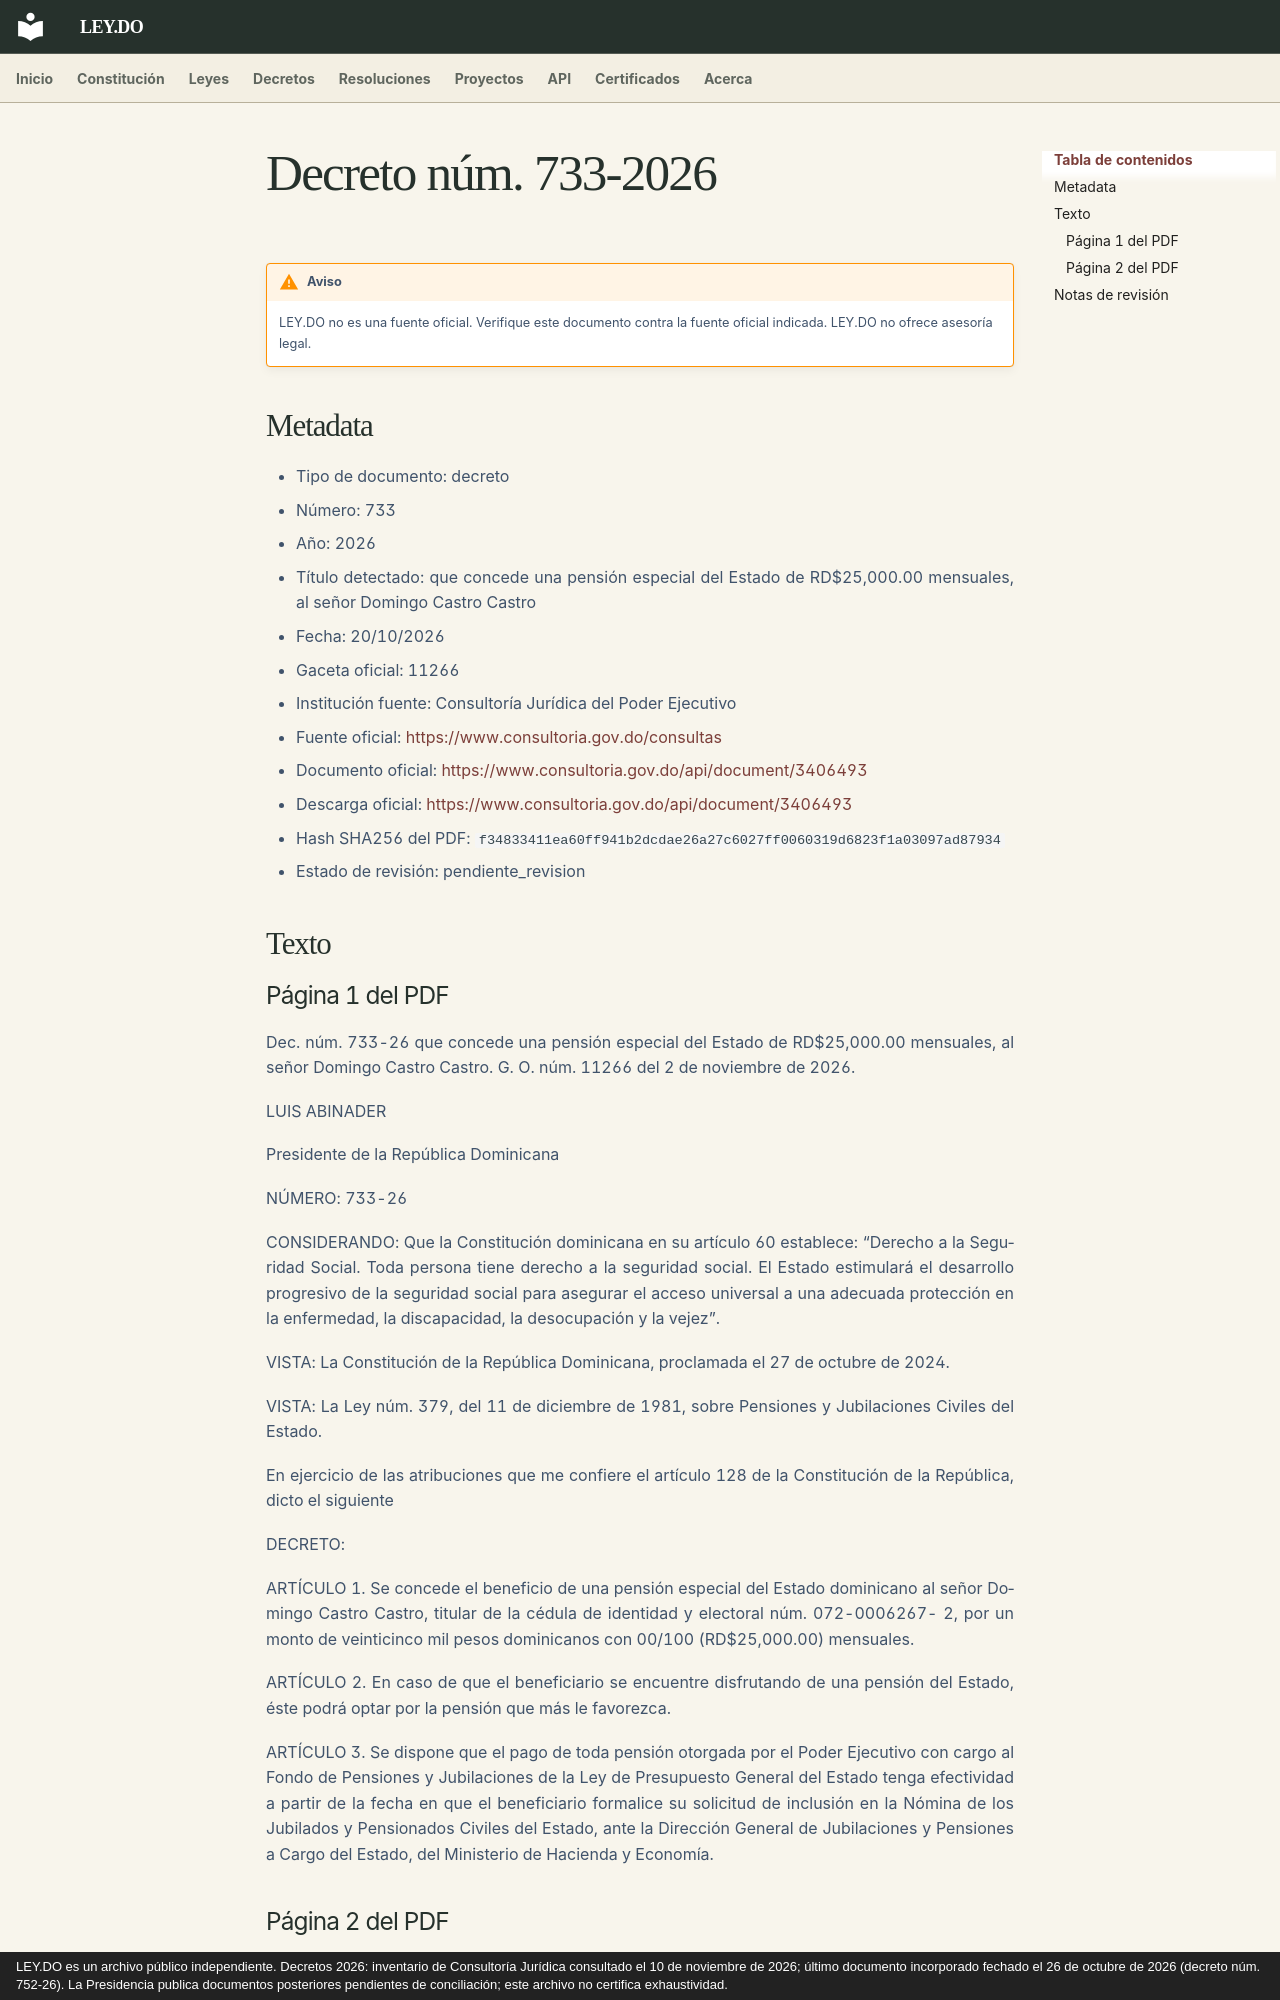

repository: ley-do/ley.do · page: decretos/2026/decreto-733-2026/index.html · generator: mkdocs · copyright: LEY.DO es un archivo público independiente. Decretos 2026: inventario de Consultoría Jurídica consultado el 10 de noviembre de 2026; último documento incorporado fechado el 26 de octubre de 2026 (decreto núm. 752-26). La Presidencia publica documentos posteriores pendientes de conciliación; este archivo no certifica exhaustividad.

# Decreto núm. 733-2026

!!! warning "Aviso"
    LEY.DO no es una fuente oficial. Verifique este documento contra la fuente oficial indicada.
    LEY.DO no ofrece asesoría legal.

## Metadata

- Tipo de documento: decreto
- Número: 733
- Año: 2026
- Título detectado: que concede una pensión especial del Estado de RD$25,000.00 mensuales, al señor Domingo Castro Castro
- Fecha: 20/10/2026
- Gaceta oficial: 11266
- Institución fuente: Consultoría Jurídica del Poder Ejecutivo
- Fuente oficial: [https://www.consultoria.gov.do/consultas](https://www.consultoria.gov.do/consultas)
- Documento oficial: [https://www.consultoria.gov.do/api/document/3406493](https://www.consultoria.gov.do/api/document/3406493)
- Descarga oficial: [https://www.consultoria.gov.do/api/document/3406493](https://www.consultoria.gov.do/api/document/3406493)
- Hash SHA256 del PDF: `f34833411ea60ff941b2dcdae26a27c6027ff0060319d6823f1a03097ad87934`
- Estado de revisión: pendiente_revision

## Texto

### Página 1 del PDF

Dec. núm. 733-26 que concede una pensión especial del Estado de RD$25,000.00 mensuales, al señor Domingo Castro Castro. G. O. núm. 11266 del 2 de noviembre de 2026.

LUIS ABINADER

Presidente de la República Dominicana

NÚMERO: 733-26

CONSIDERANDO: Que la Constitución dominicana en su artículo 60 establece: “Derecho a la Seguridad Social. Toda persona tiene derecho a la seguridad social. El Estado estimulará el desarrollo progresivo de la seguridad social para asegurar el acceso universal a una adecuada protección en la enfermedad, la discapacidad, la desocupación y la vejez”.

VISTA: La Constitución de la República Dominicana, proclamada el 27 de octubre de 2024.

VISTA: La Ley núm. 379, del 11 de diciembre de 1981, sobre Pensiones y Jubilaciones Civiles del Estado.

En ejercicio de las atribuciones que me confiere el artículo 128 de la Constitución de la República, dicto el siguiente

DECRETO:

ARTÍCULO 1. Se concede el beneficio de una pensión especial del Estado dominicano al señor Domingo Castro Castro, titular de la cédula de identidad y electoral núm. 072-0006267- 2, por un monto de veinticinco mil pesos dominicanos con 00/100 (RD$25,000.00) mensuales.

ARTÍCULO 2. En caso de que el beneficiario se encuentre disfrutando de una pensión del Estado, éste podrá optar por la pensión que más le favorezca.

ARTÍCULO 3. Se dispone que el pago de toda pensión otorgada por el Poder Ejecutivo con cargo al Fondo de Pensiones y Jubilaciones de la Ley de Presupuesto General del Estado tenga efectividad a partir de la fecha en que el beneficiario formalice su solicitud de inclusión en la Nómina de los Jubilados y Pensionados Civiles del Estado, ante la Dirección General de Jubilaciones y Pensiones a Cargo del Estado, del Ministerio de Hacienda y Economía.
